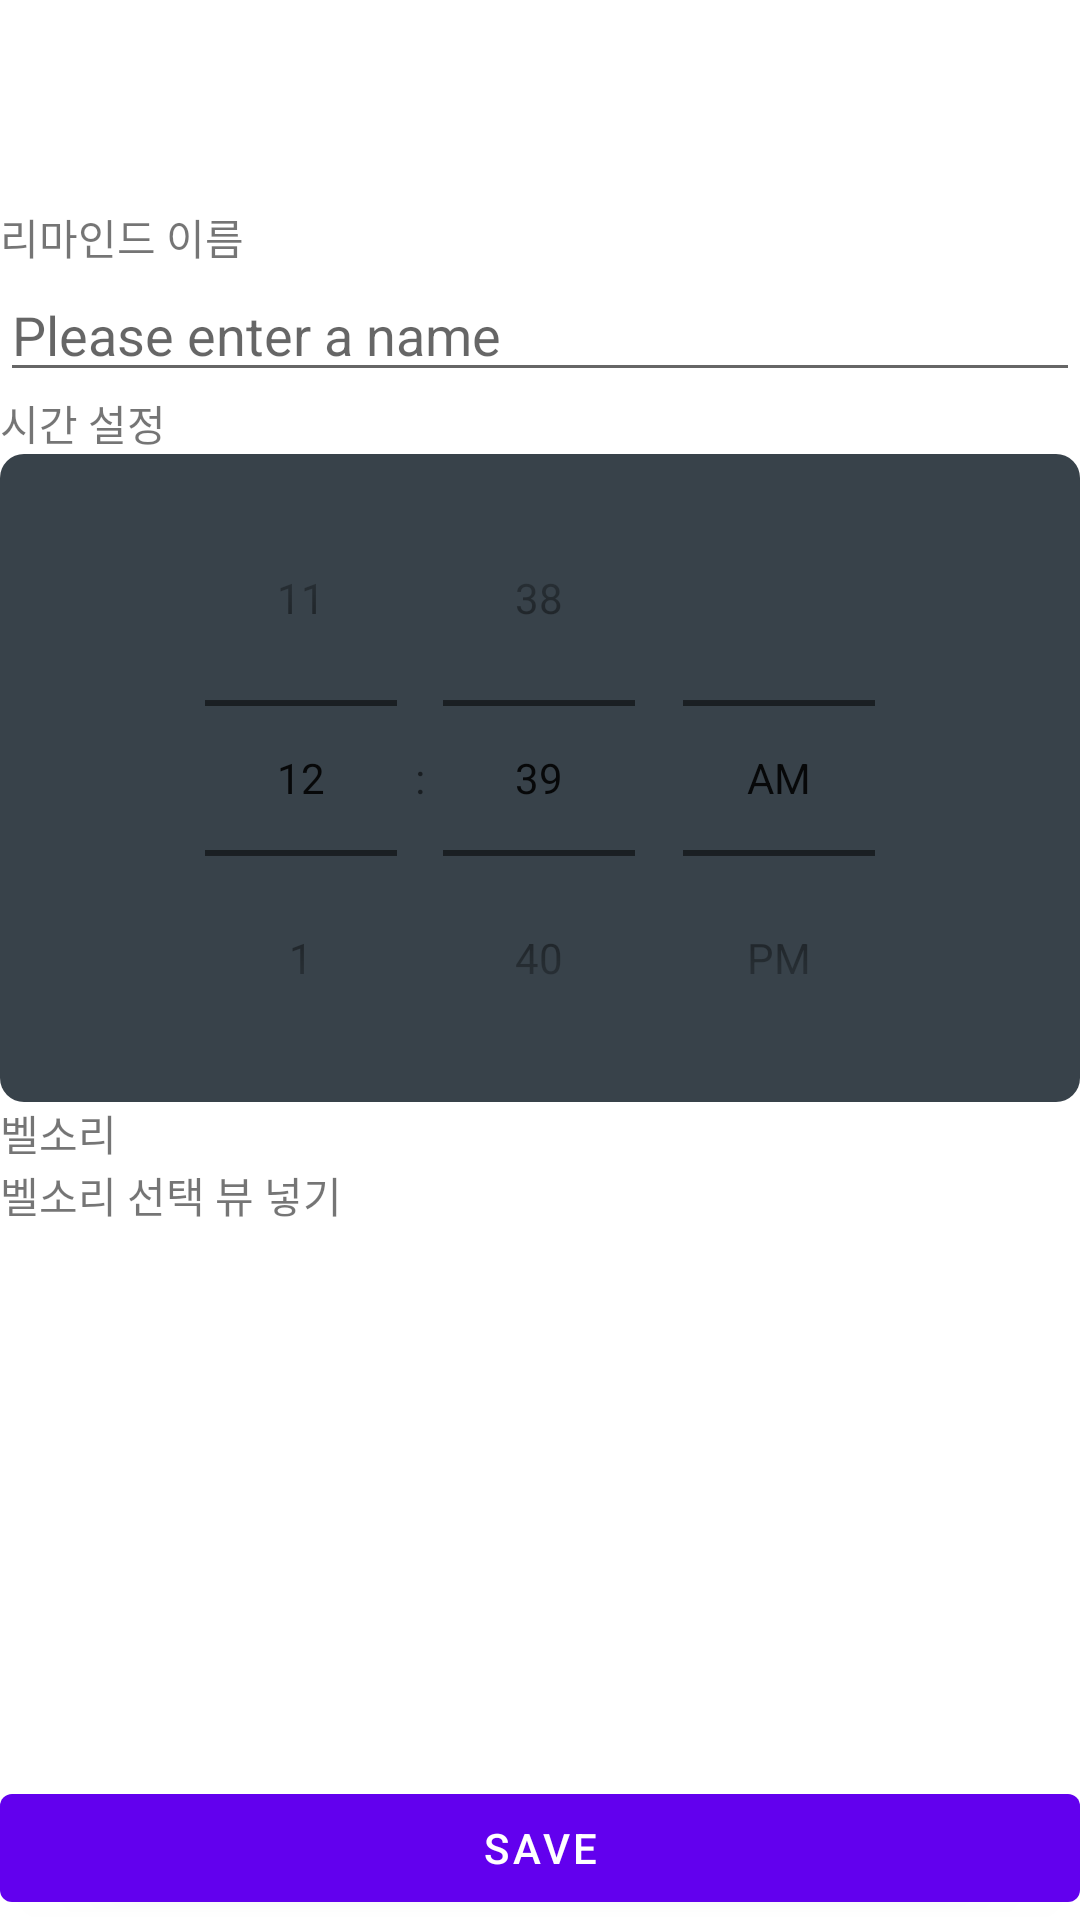

Reconstruct the res/layout file that produces this screen, plus the resources it refers to.
<!-- AndroidManifest.xml: application theme Theme.Reminder -->
<!-- res/layout/register_fragment.xml -->
<?xml version="1.0" encoding="utf-8"?>
<layout xmlns:android="http://schemas.android.com/apk/res/android"
    xmlns:tools="http://schemas.android.com/tools"
    xmlns:app="http://schemas.android.com/apk/res-auto">

    <androidx.constraintlayout.widget.ConstraintLayout
        android:layout_width="match_parent"
        android:layout_height="match_parent"
        tools:context=".ui.register.RegisterFragment">

        <TextView
            android:id="@+id/txt_title"
            android:layout_width="match_parent"
            android:layout_height="wrap_content"
            android:gravity="center_horizontal"
            android:paddingVertical="24dp"
            android:text="리마인드"
            android:textColor="@color/white"
            app:layout_constraintBottom_toTopOf="@+id/layout_setting"
            app:layout_constraintEnd_toEndOf="parent"
            app:layout_constraintStart_toStartOf="parent"
            app:layout_constraintTop_toTopOf="parent" />

        <androidx.appcompat.widget.LinearLayoutCompat
            android:id="@+id/layout_setting"
            android:orientation="vertical"
            app:layout_constraintStart_toStartOf="parent"
            app:layout_constraintEnd_toEndOf="parent"
            app:layout_constraintTop_toBottomOf="@+id/txt_title"
            android:layout_width="match_parent"
            android:layout_height="wrap_content">

            <TextView
                android:text="리마인드 이름"
                android:layout_width="match_parent"
                android:layout_height="wrap_content"/>

            <EditText
                android:id="@+id/edtxt_name"
                android:hint="Please enter a name"
                android:layout_width="match_parent"
                android:layout_height="wrap_content"/>

            <TextView
                android:text="시간 설정"
                android:layout_width="match_parent"
                android:layout_height="wrap_content"/>

            <TimePicker
                android:id="@+id/time"
                android:background="@drawable/background_list_item"
                android:numbersBackgroundColor="@color/white"
                android:timePickerMode="spinner"
                android:layout_width="match_parent"
                android:layout_height="wrap_content"/>

            <TextView
                android:text="벨소리"
                android:layout_width="match_parent"
                android:layout_height="wrap_content"/>

            <TextView
                android:text="벨소리 선택 뷰 넣기"
                android:layout_width="wrap_content"
                android:layout_height="200dp"/>

        </androidx.appcompat.widget.LinearLayoutCompat>

        <Button
            android:id="@+id/register_btn"
            android:text="SAVE"
            android:onClick="@{()->viewModel.saveRemindBtn()}"
            app:layout_constraintStart_toStartOf="parent"
            app:layout_constraintEnd_toEndOf="parent"
            app:layout_constraintBottom_toBottomOf="parent"
            android:layout_width="match_parent"
            android:layout_height="wrap_content"/>

    </androidx.constraintlayout.widget.ConstraintLayout>

    <data>

        <variable
            name="viewModel"
            type="com.delightroom.reminder.ui.register.RegisterViewModel" />
    </data>
</layout>
<!-- resources referenced by this layout -->
<resources>
  <color name="white">#FFFFFFFF</color>
  <!-- drawable background_list_item (drawable) -->
  <?xml version="1.0" encoding="utf-8"?>
  <shape xmlns:android="http://schemas.android.com/apk/res/android">
      <corners android:radius="8dp" />
      <padding
          android:bottom="2dp"
          android:left="1dp"
          android:right="1dp"
          android:top="2dp" />
      <solid android:color="@color/deep_blue" />
  </shape>
  <style name="Theme.Reminder" parent="Theme.MaterialComponents.DayNight.DarkActionBar">
          
          <item name="colorPrimary">@color/purple_500</item>
          <item name="colorPrimaryVariant">@color/purple_700</item>
          <item name="colorOnPrimary">@color/white</item>
          
          <item name="colorSecondary">@color/teal_200</item>
          <item name="colorSecondaryVariant">@color/teal_700</item>
          <item name="colorOnSecondary">@color/black</item>
          
          <item name="android:statusBarColor" tools:targetApi="l">@color/blue_black</item>
          <item name="android:windowLightStatusBar">false</item>
          
      </style>
  <color name="deep_blue">#38424A</color>
  <color name="purple_500">#FF6200EE</color>
  <color name="purple_700">#FF3700B3</color>
  <color name="teal_200">#FF03DAC5</color>
  <color name="teal_700">#FF018786</color>
  <color name="black">#FF000000</color>
  <color name="blue_black">#21262C</color>
</resources>
